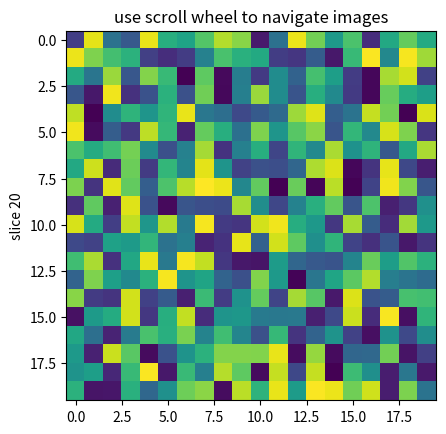

Source code (Python):
import numpy as np
import matplotlib.pyplot as plt

pdf_inputpath = 'tests/test-files/Lesson_2_Memory_Mapping.pdf'
temppath = 'playground/bounding-boxes/temp/'
outputpath = 'tests/test-output/bb/' 

class IndexTracker(object):
    def __init__(self, ax, X):
        self.ax = ax
        ax.set_title('use scroll wheel to navigate images')

        self.X = X
        rows, cols, self.slices = X.shape
        self.ind = self.slices//2

        self.im = ax.imshow(self.X[:, :, self.ind])
        self.update()

    def onscroll(self, event):
        print("%s %s" % (event.button, event.step))
        if event.button == 'up':
            self.ind = (self.ind + 1) % self.slices
        else:
            self.ind = (self.ind - 1) % self.slices
        self.update()

    def update(self):
        self.im.set_data(self.X[:, :, self.ind])
        self.ax.set_ylabel('slice %s' % self.ind)
        self.im.axes.figure.canvas.draw()


fig, ax = plt.subplots(1, 1)

X = np.random.rand(20, 20, 40)

tracker = IndexTracker(ax, X)


fig.canvas.mpl_connect('scroll_event', tracker.onscroll)
plt.show()
